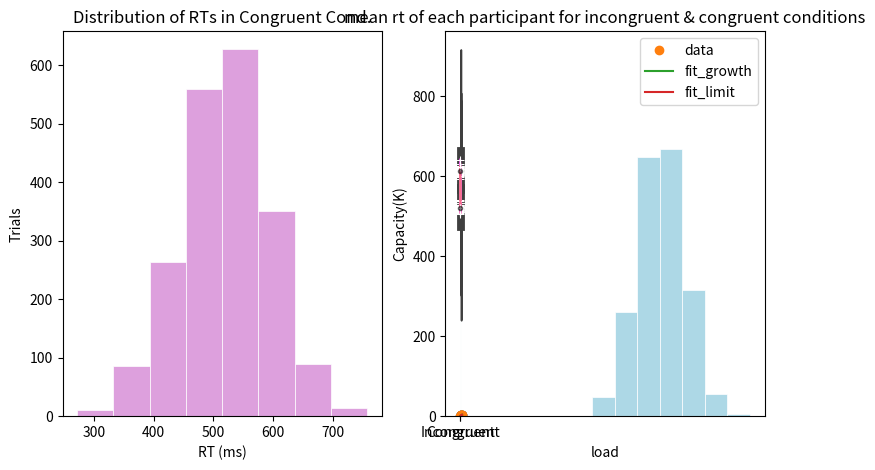

The script that saved this image:
#importing my libraries
import numpy as np
import random
import pandas as pd

                #### QUESTION 1 #####
#creating a variable for the total number of participants in experiment
part_num = 40

#creating a class that creates an object of imaginary data for each participant
class Participant:
    #setting arguments which is:
    def __init__(self, partID = 0, total_trial = 100, trial_cond = 50, con_mean = 520, con_SD = 70, incon_mean = 610, incon_SD = 70):
        #total_trial = total number of trials in each condition
        self.total_trial = total_trial
        #trial_cond = amount of trials per condition
        self.trial_cond = trial_cond
        #con_mean = the mean of the congruent condition
        self.con_mean = con_mean
        #incon_mean = the mean of the incongruent condition
        self.incon_mean = incon_mean
        #con_SD = the SD of the congruent condition
        self.con_SD = con_SD
        #incon_SD = the SD of the incongruent condition
        self.incon_SD = incon_SD  
        #partID = the participant ID or number
        self.partID = partID
        #creating a list to put all the rts of the congruent trials
        self.con_list = []
        #creating a list to put all the rts of the incongruent trials
        self.incon_list = []
        #creating a list to put all accuricies into it 
        self.acc_list = []
     
        #creating a function to create a list of random rts for the congruent condition 
    def congruent(self):
        #for each trial in the condition (in which there are 50 per condition)
        for n in range(self.trial_cond):
            #generate random numbers in a normal distribution that surrond the con_mean with a SD of the con_Sd and round it to 2 decimel places
            generate = round(random.normalvariate(self.con_mean, self.con_SD), 2)
            #each trial choose between either minusing the number by 20 or adding the generate number by 20 for noise
            rt_vary = random.choice([-20,20])
            #to get the final number for each trial add the rt_vary to the generate
            final_number = generate + rt_vary
            #append the final number to the con_list
            self.con_list.append(final_number)
        #return the con_list so we can use it later
        return self.con_list
    
    #same thing as congruent condition just with incongruent condition instead
    #creating a function to create a list of random rts for the congruent condition 
    def incongruent(self):
        #for each trial in the condition (in which there are 50 per condition)
        for n in range(self.trial_cond):
            #generate random numbers in a normal distribution that surrond the con_mean with a SD of the con_Sd and round it to 2 decimel places
            generate = round(random.normalvariate(self.incon_mean, self.incon_SD), 2)
            #each trial choose between either minusing the number by 20 or adding the generate number by 20 for noise
            rt_vary = random.choice([-20,20])
            #to get the final number for each trial add the rt_vary to the generate
            final_number = generate + rt_vary
            #append the final number to the con_list
            self.incon_list.append(final_number)
         #return the con_list so we can use it later
        return self.incon_list
    
    #doing a QUESTION 3 part here
    #creating a function that creates a list where 80 trials have 1 (meaning accurate) and 20 trials have a 0 (meaning inaccurate)
    def accuracy(self):
        #settig the total number of accurate trials to 80
        trial_accurate = self.total_trial * 0.80
        #setting the total number of inaccurate trials to 20
        trial_inaccurate = self.total_trial * 0.20
        #for each trial that is accurate
        for n in range(int(trial_accurate)):
            #set acc to 1 (which means correct)
            acc = 1
            #append it to accuracy list
            self.acc_list.append(acc)
        #for each trial that is inaccurate
        for n in range(int(trial_inaccurate)):
            #set acc to 0 (which means incorrect)
            acc = 0
            #append it to the accuracy list
            self.acc_list.append(acc)
        #shuffle the list so that it is randomly distributed
        random.shuffle(self.acc_list)
        #return filled accuracy list
        return self.acc_list
        
            
    #creating a dataframe for each participant
    def create_df(self):
        #naming the columns participant for participant number, condition for eitehr congruent or incongruent, and rt for rt time for each trial
        column_names = ['participant', 'condition', 'rt']
        #making a dataframe for the incongruent conditon
        df_incon = pd.DataFrame(columns = column_names)
        #making a dataframe for the congruent conditon
        df_con = pd.DataFrame(columns = column_names)
        acc_column = ['accuracy']
        #making a dataframe for the accuracy amount
        df_acc = pd.DataFrame(columns = acc_column)
        #for the length of the incon_list
        for n in range(len(self.incon_list)):
            #add a row for each item in the incon_list to the df for incon
            #put participant ID in first column
            # make the condition = 0 to represent the incongruent condition for second column
            #and actual rt for that trial in third column
            #we are using .loc method to put the new row of data in index location n (current trial we are on)
            df_incon.loc[n] = [self.partID, 0, self.incon_list[n]]
    
    #for the length of the con_list
        for n in range(len(self.con_list)):
            #add a row for each item in the con_list to the df for con
            #put participant ID in the first column
            #make the condition = 1 to represent the congruent condition for the second column
            #and actual rt for each trial in the third column
            df_con.loc[n] = [self.partID, 1, self.con_list[n]]
        #1 = congruent 
        #0 = incongruent
        #merge the dfs for incon and con together using the concat (since they have the same columns) method (ignoring the index so it does not restart when reading next df) and doing it row by row (axis = 0)
        all_df = pd.concat([df_incon, df_con], ignore_index = True, axis=0)
        
        #for each item in the accuracy list
        for n in range(len(self.acc_list)):
            #add that item to the accuracy dataframe
            df_acc.loc[n] = [self.acc_list[n]]
        #merge the two datframe together and basically add the accuracy column to the main df
        merge_df = pd.concat([all_df, df_acc], axis =1)
        #return the df for the participant with both incongruent and congruent trials when create_df is called
        return merge_df

#Online help:
    #https://stackoverflow.com/questions/6181935/how-do-you-create-different-variable-names-while-in-a-loop

#creating a dictonary for each participant object
participants = {}

#creating a list to hold all the dataframe data
data = []

#for each participant (40 participants)
for n in range(1, part_num + 1):
    #make parts = to a newly created participant object fr each participant
    parts = Participant(partID=n)
    #apply the congruent function to create the list of congruent trials to put in df
    parts.congruent()
    #apply to incongruent function to create the list of incongruent trials to put in df
    parts.incongruent()
    #apply accuracy column to add to eventual df
    parts.accuracy()
    #creating dictonary of all participant objects (this is just for me)
    participants["participant{0}".format(n)] = parts
    #append each participants df that we created to the data list (and do this for all participants)
    data.append(parts.create_df())

#create a new df with the data list of all the data from each participant (again ignoring index so it does not start over)
end_df = pd.concat(data, ignore_index=True)

#taking a peek at the first 10 rows of data in the df
end_df.head(10)

#getting some descriptive data from the total dataframe
end_df.describe()

            ### QUESTION 2 ###

#everything put in the clean df is the rts that are bigger than or equal to 150
# and the rts that are smaller or equal to 1500
df_clean = end_df[(end_df['rt'] >= 150) & (end_df['rt'] <= 1500)]

#number of trials removed is the length of end_df - the length of clean df
#no trials removed because this randomized data is very normal due to it being created using the normalvariate function
number_removed = len(end_df) - len(df_clean)

#printing the amount removed
print(number_removed)

#creates a new dataframe (in variable by_participant) that is grouped by participant and condition and puts the mean rts in each set of groups
#reset index is so that it will start at index 0 
by_participant = df_clean.groupby(["participant", "condition"])["rt"].mean().reset_index()

        ### QUESTION 3 ###

# [redacted]

#function that creates two new dfs one for congruent condition and the other for incongruent condition
def Cond_list(df, condition1, condition2):
    #create a new df of rows where the condition column is equal to conditon 1 (which will be 1 or congruent)
    #reset_index is just creating a new index and throwing away the old ones (as the numbers are in new positions)
    df1 = df[df['condition'] == condition1].reset_index(drop=True)
    #create a new df made up of rows where the condition column is equal to condition2 (which will be 0 or incongruent)
    #reset_index is just creating a new index and throwing away the old ones (as the numbers are in new positions)
    df2 = df[df['condition'] == condition2].reset_index(drop=True)
    return df1, df2

#applying the function and creating a df for the congruent condition and a df for the incongruent condition
con_df, incon_df = Cond_list(df_clean, 1, 0)

#internet thank you for the help! : https://stackoverflow.com/questions/31037298/pandas-get-column-average-mean
#calculate the mean of only the response time column -first part of bracket selects all the rows and second part of the bracket only selects rt column
#do this for both con_df and incon_df
congruent_mean_rt = con_df.loc[:, 'rt'].mean()
incongruent_mean_rt = incon_df.loc[:, 'rt'].mean()

#printing the means
print(congruent_mean_rt)
print(incongruent_mean_rt)

#creates a new dataframe where the mean of the rts are grouped by condition and accuracy
#also resets the index so it will start at 0 again
by_accuracy = df_clean.groupby(['condition','accuracy'])['rt'].mean().reset_index()

 ### QUESTION 4 ###

#import libraries
import matplotlib.pyplot as plt
from scipy.stats import sem

#create canvas (figure) to put histogram plots on 
fig = plt.figure(figsize = (14.0, 5.0))

#create subplots for congruent and incongruent graphs of a specific size with congruent first and incongruent second
ax1 = fig.add_subplot(1, 3, 1)
ax2 = fig.add_subplot(1, 3, 2)

#create a histogram to detreemine the freuqency of which rt time occurs (8 bins) for congruent condition
ax1.hist(con_df['rt'], color = 'plum', bins=8, linewidth=0.5, edgecolor='white')
#set titke ti congruent RTS
ax1.set_title('Distribution of RTs in Congruent Cond.')
#set xlabel axis to rts
ax1.set_xlabel('RT (ms)')
#set ax1 labels to trials
ax1.set_ylabel('Trials')

#create a histogram for incongruent RTS
ax2.hist(incon_df['rt'], color = 'lightblue', bins=8, linewidth=0.5, edgecolor='white')
#set title to incongruent RTs, for ax2
ax2.set_title('Distribution of RTs in Incongruent Cond.')
#set the x label to RT for ax2
ax2.set_xlabel('RT (ms)')
#set the ylabel to trials for ax2
ax2.set_ylabel('Trials')


#make the layout tite to fit both plots
plt.tight_layout
#show the plots
plt.show()


#setting y-values to the mean of the rt for thecongruent trials and mean of the rt for the incongruent trials
y = [np.mean(con_df['rt']), np.mean(incon_df['rt'])]
#setting our x to the categorical variables of congruent and incongruent
x = ['Congruent', 'Incongruent']

#creates an evenly seperated numerical range (1, 2)
ind = np.arange(2)
#calculating the Standard Error for the SE bars for con and incon = however there is no barley no standard error for this data
SE_con = sem(con_df['rt'])
SE_incon = sem(incon_df['rt'])
#putting the errors in a list to graph the error bars for both con and incon
yerr = [SE_con, SE_incon]
#putting the bars on the plot, x is the congruent and incongruent categories, y is the mean rt
# internet help on error bars = https://stackoverflow.com/questions/68057690/standard-deviation-error-bar-in-bar-chart
conditionrt_plot = plt.bar(x, y, color = ['plum','lightblue'], width=1, edgecolor='white', linewidth=0.7)
#plotting the errorbars on teh graph using the SE (not much error in the graph so does not show up well)
#put the alpha level at 0.05
plt.errorbar(x, y, yerr, fmt='.', color='Black', elinewidth=2, alpha=0.5)
#y label is condition label
plt.ylabel('Condition')
#put plot title
plt.title('Mean RT by Condition')
#x ticks are put as congruent and incongruent
plt.xticks(ind, ('Congruent', 'Incongruent'))
#show the plot
plt.show()

                                  ### QUESTION 5 ###
#importing seaborn        
import seaborn as sns

#creating a list of condiitons
x1 = ['Incongruent', 'Congruent']

#creating a violin plot with clean df as the data, the condition for the categories on the x axis, and y axis is equal to the rt
violin = sns.violinplot(data= df_clean, x='condition', y='rt')

#tick setting and renaming: https://stackoverflow.com/questions/56605113/how-to-set-x-axis-ticklabels-in-a-seaborn-plot
#setting the ticks to range 1 and 2 of t(he length of condition - two conditions)
violin.set_xticks(range(len(x1)))
#setting the labels to incongruent and congruent
violin.set_xticklabels(x1)

#show the plot
plt.show()


#create a lineplot , using the mean data of each participant for their incongruent and congruent mean conditions
#uses the pallette husl which generates unlimited colors for the participant hues 
#removes the legend (too many participants)
#marker set to +
lines = sns.lineplot(data= by_participant, x = 'condition', y = 'rt', hue = 'participant', palette='husl', legend = False, marker = '+')
#setting it to only two x ticks to put the labels
lines.set_xticks(range(len(x1)))
#setting the labels as incongruent to congruent
lines.set_xticklabels(x1)

#setting the ttile for the plot
plt.title(label = 'mean rt of each participant for incongruent & congruent conditions')
#show the plot
plt.show()


                         ### QUESTION 6 ###
#imporiting scipy library
from scipy.optimize import curve_fit

#increasing memory loads
loads = np.array([1, 2, 3, 4, 5, 6])

#increases lineray to capacity limit in vwm and then flattens out (real cpaacity)
k = np.array([0.9000, 1.8000, 2.7000, 3.5000, 3.1966, 3.7939])

#plot the data with loads as the x-value and k as the y-value
plt.plot(loads, k, 'o')

#create a function where you take the load (amount of items in array, independent variable), the estimated capacity limit (from model), estimated slope and estimated intercept
#to get a model
def capacity_limit(load, k_break, a, b):
    #create a list to store an array of values that is the slope increases
    growth_list = []
    for n in load:
        #if current load is equal to or lower than estimated capacity limit than
        if n <= k_break:
            #slope * current load + intercept
            y = a*n + b
            #append answer to y list
            growth_list.append(y)
        #when load reaches a certain point (beyond capacity limit) k has reached capacity limit and flattens out
        else:
            #y = slope * capacity limit + intercept
            y = a*k_break + b
            #append answer to y list 
            growth_list.append(y)
    #return the growth list as a np.array so it is compatible with the other arrays (k and loads) and curve_fit
    return np.array(growth_list)

#linear exponential growth using the load values (independent variable), a as the maximum value, b as rate of growth (slope), and c as intercept
def linear_growth(load, a, b, c):
    #a is the max value and np.exp increases exponentialy until it reaches the 1 value (b represents the slope) and adds the intercept (starting point)
    #thus creating a list of exponentially increasting values np.exp(-b*load)
    y = a*(1 - np.exp(-b*load)) + c
    return y

               ##LINEAR GROWTH MODEL ###
#determining parameters for our model based on best fit from our real data using our model of exponential growth
params_growth, cov_growth = curve_fit(linear_growth, loads, k)

#assigning a to the max, b to the slope, and c to the intercept
a_growth, b_growth, c_growth = params_growth

#applying our model to our parameters of best fit based on our data and assumption of linear growth
fit_growth = linear_growth(loads, a_growth, b_growth, c_growth)

             ### CAPACITY LIMIT MODEL ###
#determining paramaeters for our model based on best fit from our real data using our model of capacity limit
params_limit, cov_limit = curve_fit(capacity_limit, loads, k)

#assigning k_break to estimated capacity limit, a_limit to the slope, and b_limit to the intercept
k_break, a_limit, b_limit = params_limit

#applying our model to our parameters of best fit based on our data and assumption of capacity limit
fit_limit = capacity_limit(loads, k_break, a_limit, b_limit)

                ###PLOTTING THE DATA AND BEST FIT (regression) LINES ###
#plotting our loads (independent variable) as x axis
#plotting our k (dependent variable) as y axis
plt.plot(loads, k, 'o', label='data')

#plotting our linear growth regression line
plt.plot(loads, fit_growth, '-', label='fit_growth')

#plotting our capacity limit regression line
plt.plot(loads, fit_limit, '-', label='fit_limit')

#setting label of x-axis to load
plt.xlabel('load')
#setting label of y-axis to K
plt.ylabel('Capacity(K)')


#putting our legend with data, fit_growth, and fit_limit
plt.legend()

#showing our plots
plt.show()



